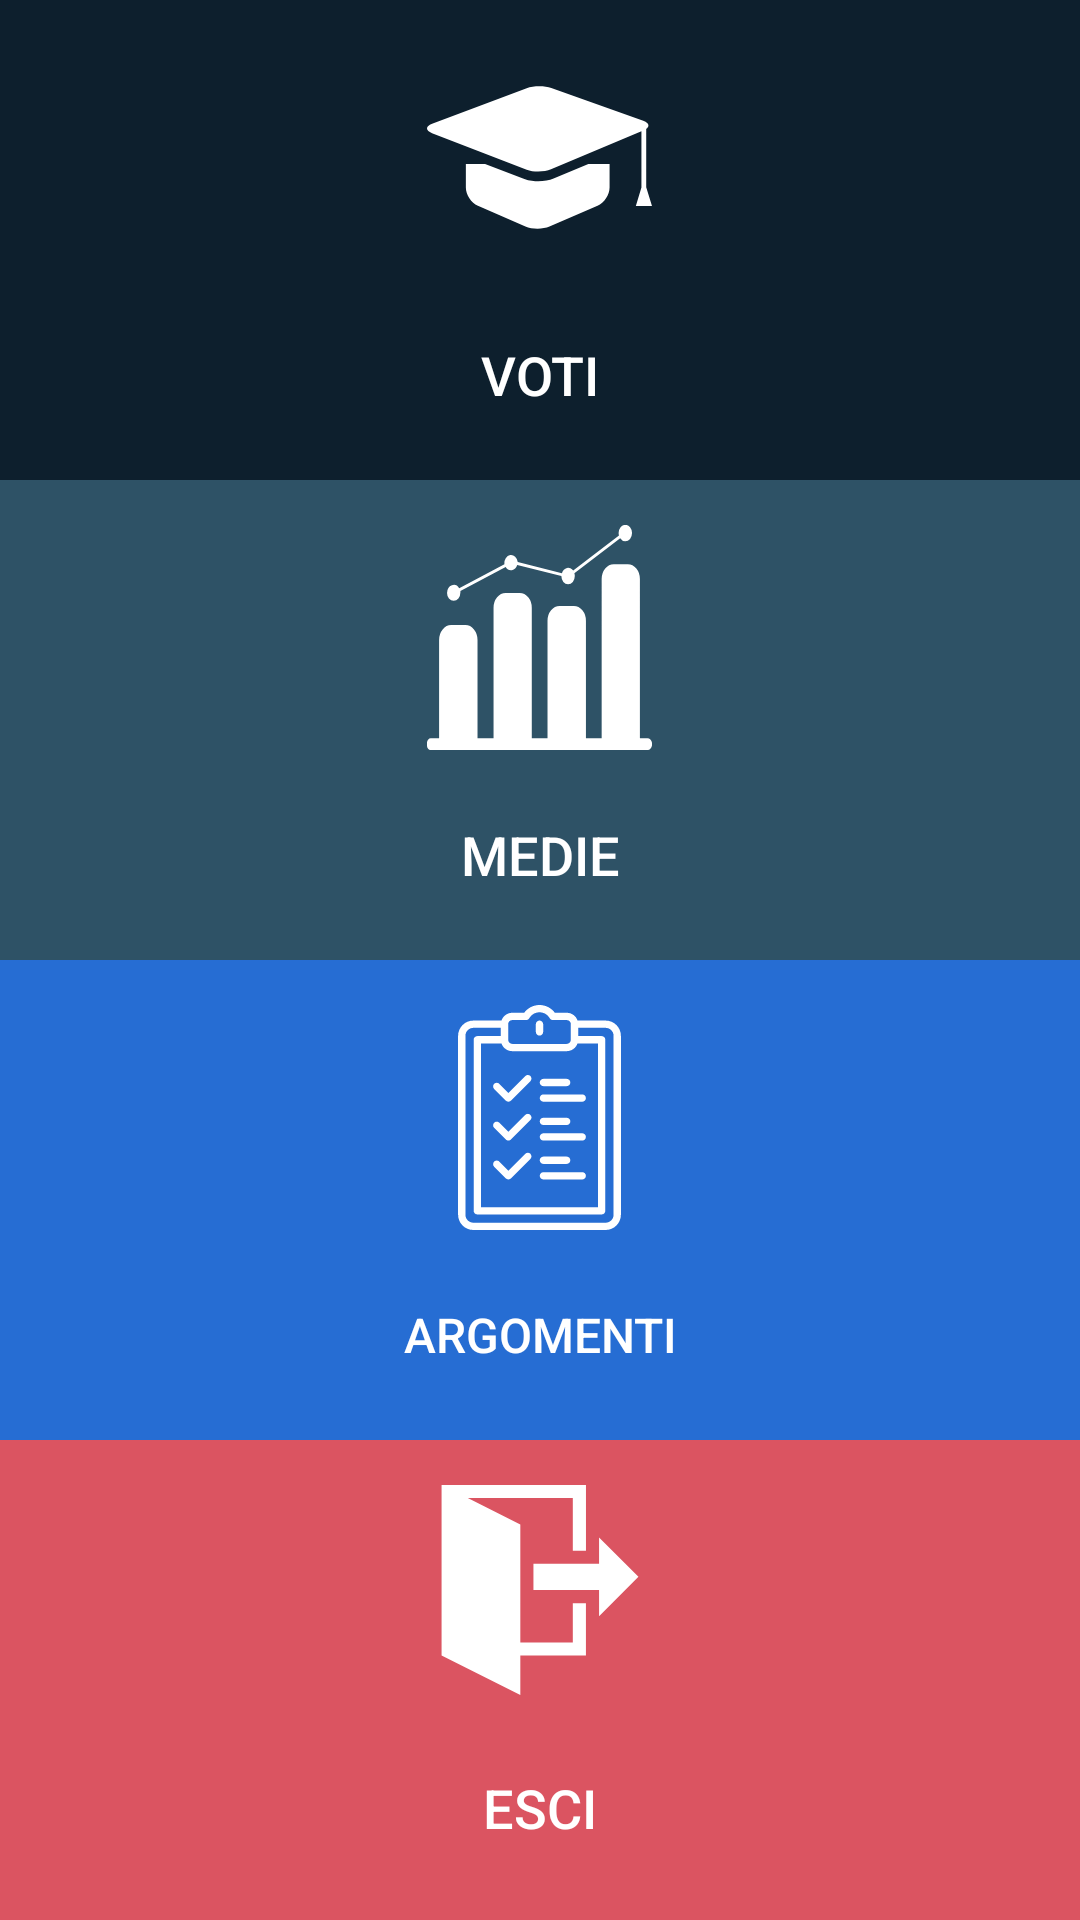

Reconstruct the res/layout file that produces this screen, plus the resources it refers to.
<!-- AndroidManifest.xml: application theme AppTheme -->
<!-- res/layout/activity_menu.xml -->
<?xml version="1.0" encoding="utf-8"?>

<android.support.constraint.ConstraintLayout xmlns:android="http://schemas.android.com/apk/res/android"
    xmlns:app="http://schemas.android.com/apk/res-auto"
    xmlns:tools="http://schemas.android.com/tools"
    android:id="@+id/menu"
    android:layout_width="match_parent"
    android:layout_height="match_parent"
    tools:context="com.example.gabriel.myapplication.Menu"
    android:screenOrientation="portrait">

    <Button
        android:id="@+id/button3"
        style="@style/MarksButton"
        android:layout_width="0dp"
        android:layout_height="0dp"
        android:background="@drawable/full_background"
        android:drawableTop="@drawable/ic_graduation_hat"
        android:onClick="onVoti"
        android:paddingTop="15dp"
        android:text="@string/Voti"
        android:textColor="@android:color/background_light"
        android:textSize="18sp"
        app:layout_constraintBottom_toTopOf="@+id/button4"
        app:layout_constraintEnd_toEndOf="parent"
        app:layout_constraintStart_toStartOf="parent"
        app:layout_constraintTop_toTopOf="parent" />

    <Button
        android:id="@+id/button4"
        style="@style/AverageButton"
        android:layout_width="0dp"
        android:layout_height="0dp"
        android:background="@drawable/full_background"
        android:drawableTop="@drawable/ic_risorsa_1"
        android:onClick="onMedie"
        android:paddingTop="15dp"
        android:text="@string/Medie"
        android:textAlignment="center"
        android:textColor="@android:color/background_light"
        android:textSize="18sp"
        app:layout_constraintBottom_toTopOf="@+id/button5"
        app:layout_constraintEnd_toEndOf="parent"
        app:layout_constraintStart_toStartOf="parent"
        app:layout_constraintTop_toBottomOf="@+id/button3" />

    <Button
        android:id="@+id/button6"
        style="@style/ExitButton"
        android:layout_width="0dp"
        android:layout_height="0dp"
        android:background="@drawable/full_background"
        android:drawableTop="@drawable/ic_exit"
        android:onClick="onEsci"
        android:paddingTop="15dp"
        android:text="@string/Esci"
        android:textColor="@android:color/background_light"
        android:textSize="18sp"
        app:layout_constraintBottom_toBottomOf="parent"
        app:layout_constraintEnd_toEndOf="parent"
        app:layout_constraintStart_toStartOf="parent"
        app:layout_constraintTop_toBottomOf="@+id/button5" />

    <Button
        android:id="@+id/button5"
        style="@style/ArgumentsButton"
        android:layout_width="0dp"
        android:layout_height="0dp"
        android:background="@drawable/full_background"
        android:drawableTop="@drawable/ic_list"
        android:onClick="onArgomenti"
        android:paddingTop="15dp"
        android:text="@string/Argomenti"
        android:textColor="@android:color/background_light"
        android:textSize="16sp"
        app:layout_constraintBottom_toTopOf="@+id/button6"
        app:layout_constraintEnd_toEndOf="parent"
        app:layout_constraintHorizontal_bias="0.0"
        app:layout_constraintStart_toStartOf="parent"
        app:layout_constraintTop_toBottomOf="@+id/button4" />
</android.support.constraint.ConstraintLayout>
<!-- resources referenced by this layout -->
<resources>
  <!-- drawable full_background (drawable) -->
  <?xml version="1.0" encoding="utf-8"?>
  <shape xmlns:android="http://schemas.android.com/apk/res/android" android:shape="rectangle" >
      <gradient
          android:endColor="#ffffff"
          android:startColor="#ffffff"
          android:angle="90"/>
      <corners
          android:radius="0dp"/>
  
  
  </shape>
  <!-- drawable ic_exit (drawable) -->
  <vector android:height="70dp" android:viewportHeight="533.333"
      android:viewportWidth="533.333" android:width="70dp" xmlns:android="http://schemas.android.com/apk/res/android">
      <path android:fillColor="#FFFFFF" android:pathData="M416.7,333.3v-66.7H250V200h166.7v-66.7l100,100L416.7,333.3zM383.3,300v133.3H216.7v100l-200,-100V0h366.7v166.7H350V33.3H83.3L216.7,100v300H350V300H383.3z"/>
  </vector>
  <!-- drawable ic_graduation_hat (drawable) -->
  <vector android:height="75dp" android:viewportHeight="288.147"
      android:viewportWidth="288.147" android:width="75dp" xmlns:android="http://schemas.android.com/apk/res/android">
      <path android:fillColor="#FFFFFF" android:pathData="M142.45,174.61c-4.64,0 -11.49,-0.51 -17.78,-2.93l-50.27,-19.37H49.77v30.16c0,9.27 6.9,19.8 15.4,23.5l60.87,26.5c8.51,3.69 22.31,3.71 30.83,0.04l61.54,-26.57c8.51,-3.67 15.41,-14.18 15.41,-23.46v-30.16h-27.17l-44.55,18.78C156.74,173.37 149.76,174.61 142.45,174.61z"/>
      <path android:fillColor="#FFFFFF" android:pathData="M6.47,112.94l121.22,46.71c8.66,3.33 22.6,3.11 31.15,-0.49l115.77,-48.8v72l-7.15,23.87h20.68l-7.4,-24.11V107.45h-0.21c5,-3.45 3.83,-7.75 -3.57,-10.39L159.2,55.15c-8.74,-3.12 -22.86,-2.98 -31.55,0.28L6.53,100.99C-2.16,104.26 -2.18,109.61 6.47,112.94z"/>
  </vector>
  <string name="Argomenti">Argomenti</string>
  <string name="Esci">Esci</string>
  <string name="Medie">Medie</string>
  <string name="Voti">Voti</string>
  <style name="ArgumentsButton" parent="Base.TextAppearance.AppCompat.Button">
          <item name="backgroundTint">@color/Arguments</item>
      </style>
  <style name="AverageButton" parent="Base.TextAppearance.AppCompat.Button">
          <item name="backgroundTint">@color/Average</item>
      </style>
  <style name="ExitButton" parent="Base.TextAppearance.AppCompat.Button">
          <item name="backgroundTint">@color/Exit</item>
      </style>
  <style name="MarksButton" parent="Base.TextAppearance.AppCompat.Button">
          <item name="backgroundTint">@color/Marks</item>
      </style>
  <style name="AppTheme" parent="Theme.AppCompat.Light.DarkActionBar">
          
          <item name="colorPrimary">@color/colorPrimary</item>
          <item name="colorPrimaryDark">@color/colorPrimaryDark</item>
          <item name="colorAccent">@color/colorAccent</item>
      </style>
  <color name="Arguments">#266DD3</color>
  <color name="Average">#2E5266</color>
  <color name="Exit">#DB5461</color>
  <color name="Marks">#0d1f2d</color>
  <color name="colorPrimary">#3f51b5</color>
  <color name="colorPrimaryDark">#303F9F</color>
  <color name="colorAccent">#999999</color>
</resources>
